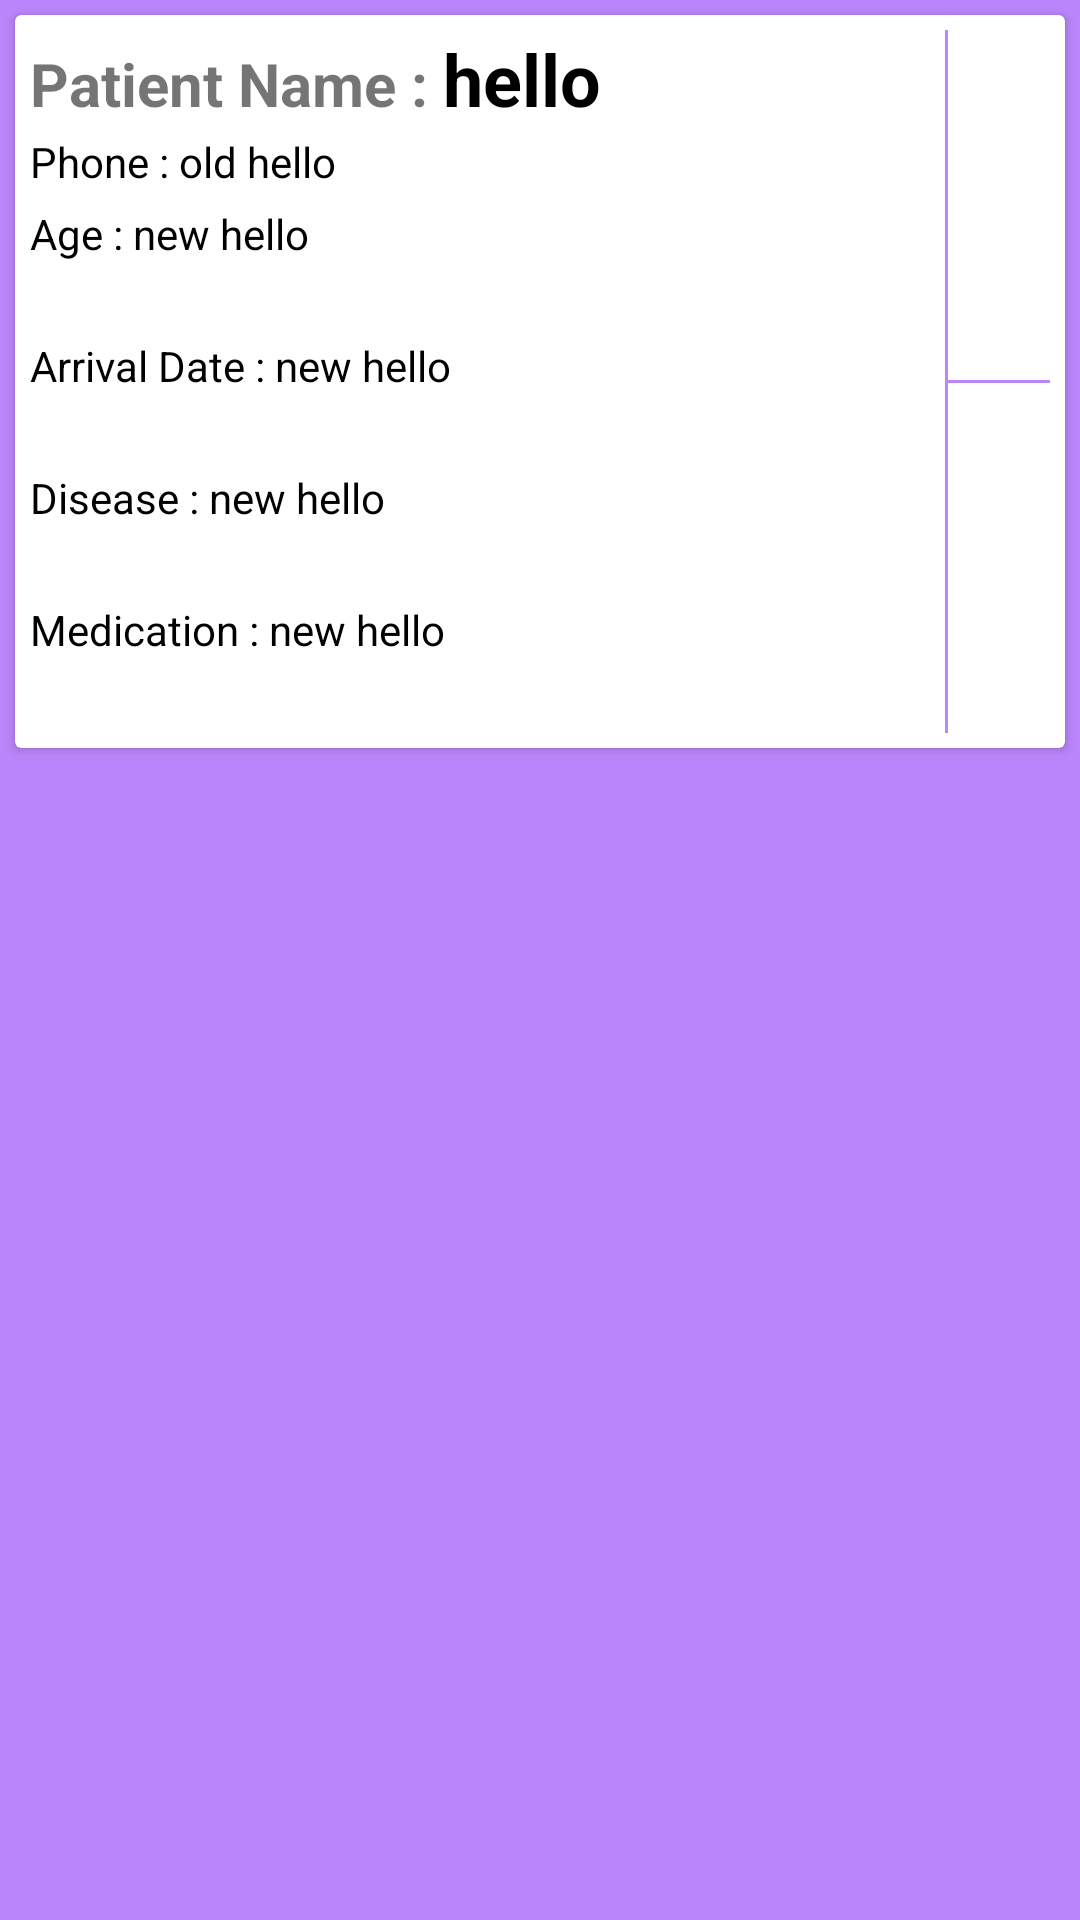

Android layout source for this screen:
<!-- AndroidManifest.xml: application theme Theme.Patient_Tracker -->
<!-- res/layout/notes_list.xml -->
<?xml version="1.0" encoding="utf-8"?>
<RelativeLayout
    xmlns:android="http://schemas.android.com/apk/res/android"
    android:layout_width="match_parent"
    android:layout_height="wrap_content"
    android:background="@color/purple_200">


    <androidx.cardview.widget.CardView
        xmlns:card_view="http://schemas.android.com/apk/res-auto"
        android:layout_width="match_parent"
        android:layout_height="wrap_content"
        android:layout_margin="5dp"
        card_view:cardBackgroundColor="@color/white">

        <LinearLayout
            android:layout_width="match_parent"
            android:layout_height="wrap_content"
            android:padding="5dp"
            android:orientation="horizontal">

            <LinearLayout
                android:layout_width="0dp"
                android:layout_height="match_parent"
                android:layout_weight="9"
                android:orientation="vertical">

                <LinearLayout
                    android:layout_width="match_parent"
                    android:layout_height="wrap_content">

                    <TextView
                        android:layout_width="wrap_content"
                        android:layout_height="wrap_content"
                        android:maxLines="1"
                        android:text="Patient Name : "
                        android:textStyle="bold"
                        android:textSize="20sp"/>

                    <TextView
                        android:id="@+id/title"
                        android:layout_width="wrap_content"
                        android:layout_height="wrap_content"
                        android:maxLines="1"
                        android:text="hello"
                        android:textStyle="bold"
                        android:textColor="@color/black"
                        android:textSize="24sp"/>

                </LinearLayout>

                <LinearLayout
                    android:layout_width="match_parent"
                    android:layout_height="wrap_content">

                    <TextView
                        android:layout_width="wrap_content"
                        android:layout_height="wrap_content"
                        android:layout_marginBottom="5sp"
                        android:layout_marginTop="2dp"
                        android:ellipsize="end"
                        android:maxLines="3"
                        android:text="Phone : "
                        android:textColor="@color/black"
                        android:textSize="14sp"/>

                    <TextView
                        android:id="@+id/phone"
                        android:layout_width="wrap_content"
                        android:layout_height="wrap_content"
                        android:layout_below="@id/title"
                        android:layout_marginBottom="5sp"
                        android:layout_marginTop="2dp"
                        android:ellipsize="end"
                        android:maxLines="3"
                        android:text="old hello"
                        android:textColor="@color/black"
                        android:textSize="14sp"/>

                </LinearLayout>

                <LinearLayout
                    android:layout_width="match_parent"
                    android:layout_height="wrap_content">

                    <TextView
                        android:layout_width="wrap_content"
                        android:layout_height="wrap_content"
                        android:layout_marginTop="0dp"
                        android:layout_marginBottom="25sp"
                        android:ellipsize="end"
                        android:maxLines="3"
                        android:text="Age : "
                        android:textColor="@color/black"
                        android:textSize="14sp"/>

                    <TextView
                        android:id="@+id/age"
                        android:layout_width="wrap_content"
                        android:layout_height="wrap_content"
                        android:layout_marginTop="0dp"
                        android:layout_marginBottom="25sp"
                        android:ellipsize="end"
                        android:maxLines="3"
                        android:text="new hello"
                        android:textColor="@color/black"
                        android:textSize="14sp"/>

                </LinearLayout>

                <LinearLayout
                android:layout_width="match_parent"
                android:layout_height="wrap_content">

                    <TextView
                        android:layout_width="wrap_content"
                        android:layout_height="wrap_content"
                        android:layout_marginTop="0dp"
                        android:layout_marginBottom="25sp"
                        android:ellipsize="end"
                        android:maxLines="3"
                        android:text="Arrival Date : "
                        android:textColor="@color/black"
                        android:textSize="14sp"/>

                    <TextView
                        android:id="@+id/arrivalDate"
                        android:layout_width="wrap_content"
                        android:layout_height="wrap_content"
                        android:layout_marginTop="0dp"
                        android:layout_marginBottom="25sp"
                        android:ellipsize="end"
                        android:maxLines="3"
                        android:text="new hello"
                        android:textColor="@color/black"
                        android:textSize="14sp"/>

                </LinearLayout>


                <LinearLayout
                    android:layout_width="match_parent"
                    android:layout_height="wrap_content">

                    <TextView
                        android:layout_width="wrap_content"
                        android:layout_height="wrap_content"
                        android:layout_marginTop="0dp"
                        android:layout_marginBottom="25sp"
                        android:ellipsize="end"
                        android:maxLines="3"
                        android:text="Disease : "
                        android:textColor="@color/black"
                        android:textSize="14sp"/>

                    <TextView
                        android:id="@+id/disease"
                        android:layout_width="wrap_content"
                        android:layout_height="wrap_content"
                        android:layout_marginTop="0dp"
                        android:layout_marginBottom="25sp"
                        android:ellipsize="end"
                        android:maxLines="3"
                        android:text="new hello"
                        android:textColor="@color/black"
                        android:textSize="14sp"/>

                </LinearLayout>

                <LinearLayout
                    android:layout_width="match_parent"
                    android:layout_height="wrap_content">

                    <TextView
                        android:layout_width="wrap_content"
                        android:layout_height="wrap_content"
                        android:layout_marginTop="0dp"
                        android:layout_marginBottom="25sp"
                        android:ellipsize="end"
                        android:maxLines="3"
                        android:text="Medication : "
                        android:textColor="@color/black"
                        android:textSize="14sp"/>

                    <TextView
                        android:id="@+id/medication"
                        android:layout_width="wrap_content"
                        android:layout_height="wrap_content"
                        android:layout_marginTop="0dp"
                        android:layout_marginBottom="25sp"
                        android:ellipsize="end"
                        android:maxLines="3"
                        android:text="new hello"
                        android:textColor="@color/black"
                        android:textSize="14sp"/>

                </LinearLayout>


            </LinearLayout>

            <LinearLayout
                android:layout_width="1dp"
                android:layout_height="match_parent"
                android:background="@color/purple_200"/>

            <LinearLayout
                android:layout_width="0dp"
                android:layout_height="match_parent"
                android:layout_weight="1"
                android:orientation="vertical">

                <ImageView
                    android:id="@+id/edit"
                    android:layout_width="wrap_content"
                    android:layout_height="wrap_content"
                    android:layout_alignParentBottom="true"
                    android:layout_weight="1"
                    android:layout_gravity="center"
                    android:src="@drawable/ic_edit_black_24dp"/>

                <LinearLayout
                    android:layout_width="match_parent"
                    android:layout_height="1dp"
                    android:background="@color/purple_200"/>

                <ImageView
                    android:id="@+id/delete"
                    android:layout_width="wrap_content"
                    android:layout_height="wrap_content"
                    android:layout_alignParentBottom="true"
                    android:layout_alignParentEnd="true"
                    android:layout_weight="1"
                    android:layout_gravity="center"
                    android:src="@drawable/ic_delete_black_24dp"/>

            </LinearLayout>





        </LinearLayout>
    </androidx.cardview.widget.CardView>

</RelativeLayout>
<!-- resources referenced by this layout -->
<resources>
  <style name="Theme.Patient_Tracker" parent="Theme.MaterialComponents.DayNight.DarkActionBar">
          
          <item name="colorPrimary">@color/purple_500</item>
          <item name="colorPrimaryVariant">@color/purple_700</item>
          <item name="colorOnPrimary">@color/white</item>
          
          <item name="colorSecondary">@color/teal_200</item>
          <item name="colorSecondaryVariant">@color/teal_700</item>
          <item name="colorOnSecondary">@color/black</item>
          
          <item name="android:statusBarColor" tools:targetApi="l">?attr/colorPrimaryVariant</item>
          
      </style>
  <!-- not gathered from this repository: default colours our renderer supplied (Android Studio template values) -->
  <color name="purple_200">#FFBB86FC</color>
  <color name="purple_500">#FF6200EE</color>
  <color name="purple_700">#FF3700B3</color>
  <color name="teal_200">#FF03DAC5</color>
  <color name="teal_700">#FF018786</color>
  <color name="black">#FF000000</color>
  <color name="white">#FFFFFFFF</color>
</resources>
